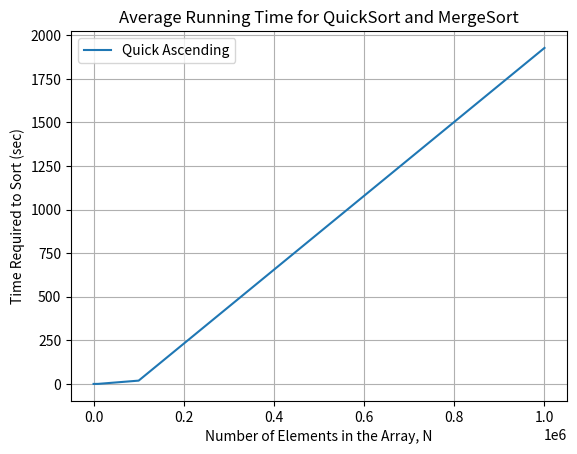

This figure's Python source:
import matplotlib.pyplot as plt
import numpy as np

def draw_graph(data):
    plt.title("Average Running Time for QuickSort and MergeSort")
    plt.xlabel("Number of Elements in the Array, N")
    plt.ylabel("Time Required to Sort (sec)")

    # plt.ylim([-200, 2000])
    # plt.xlim(0, 100000)

    types = []
    for key_type in data:
        types.append(key_type)
        x = []
        y = []
        for key_number in data[key_type]:
            x.append(int(key_number))
            y.append(data[key_type][key_number])
        x = np.array(x, dtype='i8')
        y = np.array(y, dtype='f8')
        plt.plot(x, y)
    plt.legend(types)
    plt.show()

""" data = {
    'Merge Ascending': {
        '10': 0.001, '100': 0.001, '1000': 0.001, '10000': 0.002, '100000': 0.012, '1000000':0.107
    },
    'Quick Ascending': {
        '10': 0.001, '100': 0.001, '1000': 0.0042, '10000': 0.1942, '100000': 18.9216, '1000000':1927.413
    },
    'Merge Descending': {
        '10': 0.001, '100': 0.001, '1000': 0.001, '10000': 0.0022, '100000': 0.013, '1000000':0.108
    },
    'Quick Descening': {
        '10': 0.001, '100': 0.001, '1000': 0.003, '10000': 0.1524, '100000': 14.4112, '1000000':1325.369
    },
    'Merge Random': {
        '10': 0.001, '100': 0.001, '1000': 0.001, '10000': 0.0024, '100000': 0.0176, '1000000':0.1835
    },
    'Quick Random': {
        '10': 0.001, '100': 0.001, '1000': 0.001, '10000': 0.0026, '100000': 0.0202, '1000000':0.229
    }
} """

data = {
   'Quick Ascending': {
        '10': 0.001, '100': 0.001, '1000': 0.0042, '10000': 0.1942, '100000': 18.9216, '1000000':1927.413
    },
}

plt.grid(True)

""" fig = plt.figure()
ax = fig.add_subplot(1, 1, 1)
ax.spines['left'].set_position('zero')
ax.spines['bottom'].set_position('zero')
ax.spines['left'].set_color('red')
ax.spines['bottom'].set_color('red')
ax.spines["right"].set_color('none')
ax.spines["top"].set_color('none')
ax.xaxis.set_ticks_position('bottom')
ax.yaxis.set_ticks_position('left') """

draw_graph(data)